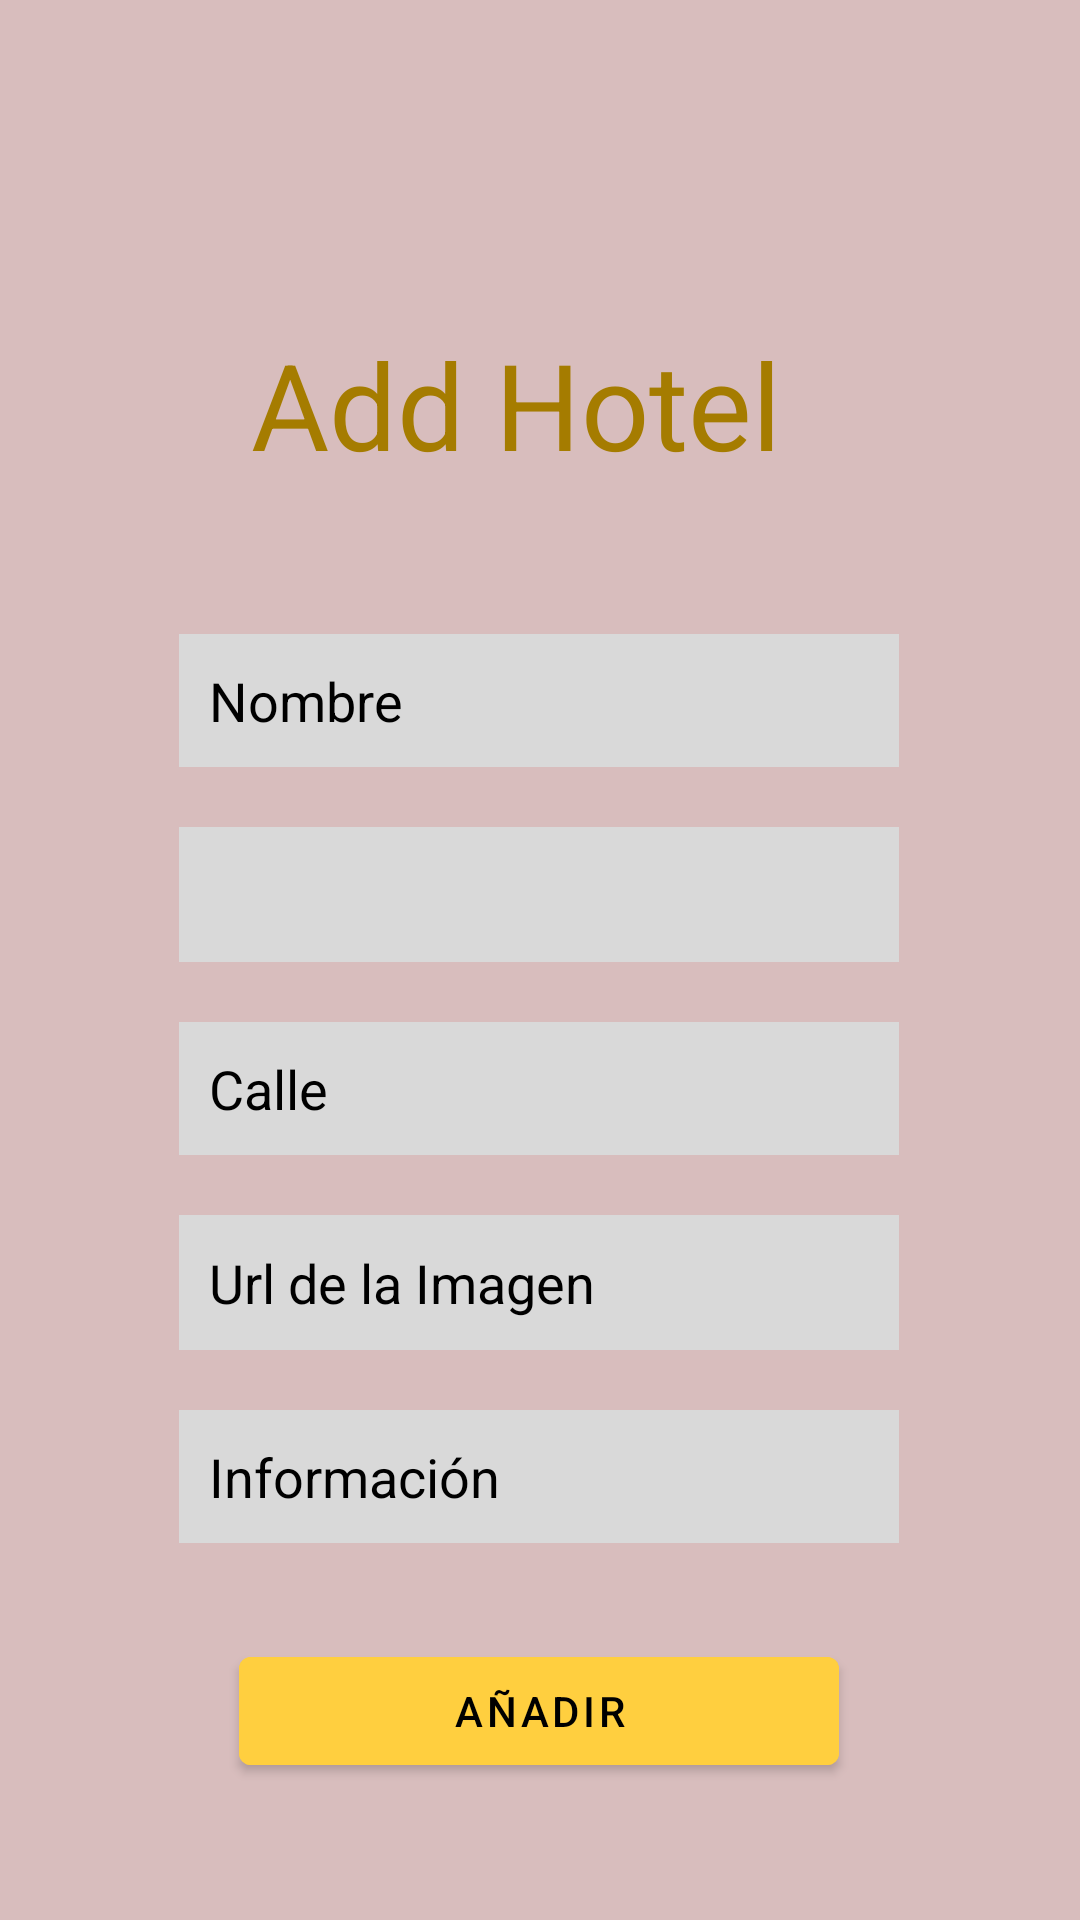

Write the Android layout XML for this screen, with the resource values it uses.
<!-- AndroidManifest.xml: application theme Theme.HostHotel -->
<!-- res/layout/fragment_add.xml -->
<?xml version="1.0" encoding="utf-8"?>
<androidx.constraintlayout.widget.ConstraintLayout xmlns:android="http://schemas.android.com/apk/res/android"
    xmlns:app="http://schemas.android.com/apk/res-auto"
    xmlns:tools="http://schemas.android.com/tools"
    android:layout_width="match_parent"
    android:layout_height="match_parent">

    <TextView
        android:id="@+id/txtAdd"
        android:layout_width="wrap_content"
        android:layout_height="wrap_content"
        android:layout_marginTop="108dp"
        android:text="@string/ttl_add_hotel"
        android:textColor="#A57C00"
        android:textSize="40dp"
        app:layout_constraintEnd_toEndOf="parent"
        app:layout_constraintHorizontal_bias="0.457"
        app:layout_constraintStart_toStartOf="parent"
        app:layout_constraintTop_toTopOf="parent" />

    <com.google.android.material.textfield.TextInputEditText
        android:id="@+id/edtUrl"
        android:layout_width="240dp"
        android:layout_height="wrap_content"
        android:layout_marginTop="20dp"
        android:background="@color/backText"
        android:ems="10"
        android:hint="@string/edt_info"
        android:padding="10dp"
        android:textColor="@color/black"
        android:textColorHint="@color/black"
        app:layout_constraintEnd_toEndOf="parent"
        app:layout_constraintHorizontal_bias="0.497"
        app:layout_constraintStart_toStartOf="parent"
        app:layout_constraintTop_toBottomOf="@+id/edtInfo" />

    <com.google.android.material.textfield.TextInputEditText
        android:id="@+id/edtNombre"
        android:layout_width="240dp"
        android:layout_height="wrap_content"
        android:layout_marginTop="50dp"
        android:background="@color/backText"
        android:ems="10"
        android:hint="@string/edt_name"
        android:inputType="textEmailAddress"
        android:padding="10dp"
        android:textColor="@color/black"
        android:textColorHint="@color/black"
        app:layout_constraintEnd_toEndOf="parent"
        app:layout_constraintHorizontal_bias="0.497"
        app:layout_constraintStart_toStartOf="parent"
        app:layout_constraintTop_toBottomOf="@id/txtAdd" />

    <Spinner
        android:id="@+id/edtCiudad"
        android:layout_width="240dp"
        android:layout_height="45dp"
        android:layout_marginTop="20dp"
        android:background="@color/backText"
        android:textColor="#000000"
        app:layout_constraintEnd_toEndOf="parent"
        app:layout_constraintHorizontal_bias="0.497"
        app:layout_constraintStart_toStartOf="parent"
        app:layout_constraintTop_toBottomOf="@+id/edtNombre" />



    <com.google.android.material.textfield.TextInputEditText
        android:id="@+id/edtStreet"
        android:layout_width="240dp"
        android:layout_height="wrap_content"
        android:layout_marginTop="20dp"
        android:background="@color/backText"
        android:ems="10"
        android:hint="@string/edt_street"
        android:padding="10dp"
        android:textColor="@color/black"
        android:textColorHint="@color/black"
        app:layout_constraintEnd_toEndOf="parent"
        app:layout_constraintHorizontal_bias="0.497"
        app:layout_constraintStart_toStartOf="parent"
        app:layout_constraintTop_toBottomOf="@+id/edtCiudad" />

    <com.google.android.material.textfield.TextInputEditText
        android:id="@+id/edtInfo"
        android:layout_width="240dp"
        android:layout_height="45dp"
        android:layout_marginTop="20dp"
        android:background="@color/backText"
        android:ems="10"
        android:hint="@string/edt_Url"
        android:padding="10dp"
        android:textColor="@color/black"
        android:textColorHint="@color/black"
        app:layout_constraintEnd_toEndOf="parent"
        app:layout_constraintHorizontal_bias="0.497"
        app:layout_constraintStart_toStartOf="parent"
        app:layout_constraintTop_toBottomOf="@+id/edtStreet" />

    <Button
        android:id="@+id/btnAddHotel"
        android:layout_width="200dp"
        android:layout_height="wrap_content"
        android:layout_marginTop="32dp"
        android:backgroundTint="@color/boton"
        android:text="@string/btn_add"
        android:textColor="@color/black"
        app:layout_constraintEnd_toEndOf="parent"
        app:layout_constraintHorizontal_bias="0.497"
        app:layout_constraintStart_toStartOf="parent"
        app:layout_constraintTop_toBottomOf="@+id/edtUrl" />

</androidx.constraintlayout.widget.ConstraintLayout>
<!-- resources referenced by this layout -->
<resources>
  <color name="backText">#D9D9D9</color>
  <color name="black">#FF000000</color>
  <color name="boton">#FFCF3F</color>
  <string name="btn_add">Añadir</string>
  <string name="edt_Url">Url de la Imagen</string>
  <string name="edt_info">Información</string>
  <string name="edt_name">Nombre</string>
  <string name="edt_street">Calle</string>
  <string name="ttl_add_hotel">Add Hotel</string>
  <style name="Theme.HostHotel" parent="Theme.MaterialComponents.DayNight.NoActionBar">
          
          <item name="colorPrimary">#C09B30</item>
          <item name="colorPrimaryVariant">#A57C00</item>
          <item name="colorOnPrimary">@color/white</item>
          
          <item name="colorSecondary">#6C662D</item>
          <item name="colorSecondaryVariant">#55501F</item>
          <item name="colorOnSecondary">@color/backText</item>
          
          <item name="android:statusBarColor">?attr/colorPrimaryVariant</item>
          
  
          <item name="android:windowBackground">@color/fondo</item>
  
          <item name="bottomSheetDialogTheme">@style/AppBottomSheetDialogTheme</item>
      </style>
  <color name="white">#FFFFFFFF</color>
  <color name="fondo">#D8BDBD</color>
  <style name="AppBottomSheetDialogTheme" parent="Theme.Design.Light.BottomSheetDialog">
          <item name="bottomSheetStyle">@style/AppModelStyle</item>
      </style>
  <style name="AppModelStyle" parent="Widget.Design.BottomSheet.Modal">
          <item name="android:background">@drawable/rounded_corners</item>
      </style>
  <!-- drawable rounded_corners (drawable) -->
  <?xml version="1.0" encoding="utf-8"?>
  <shape xmlns:android="http://schemas.android.com/apk/res/android"
      android:shape="rectangle">
      <corners android:topRightRadius="16dp"
          android:topLeftRadius="16dp"/>
      <padding android:left="12dp"
          android:right="12dp"/>
      <solid android:color="@color/fondo" />
  </shape>
</resources>
